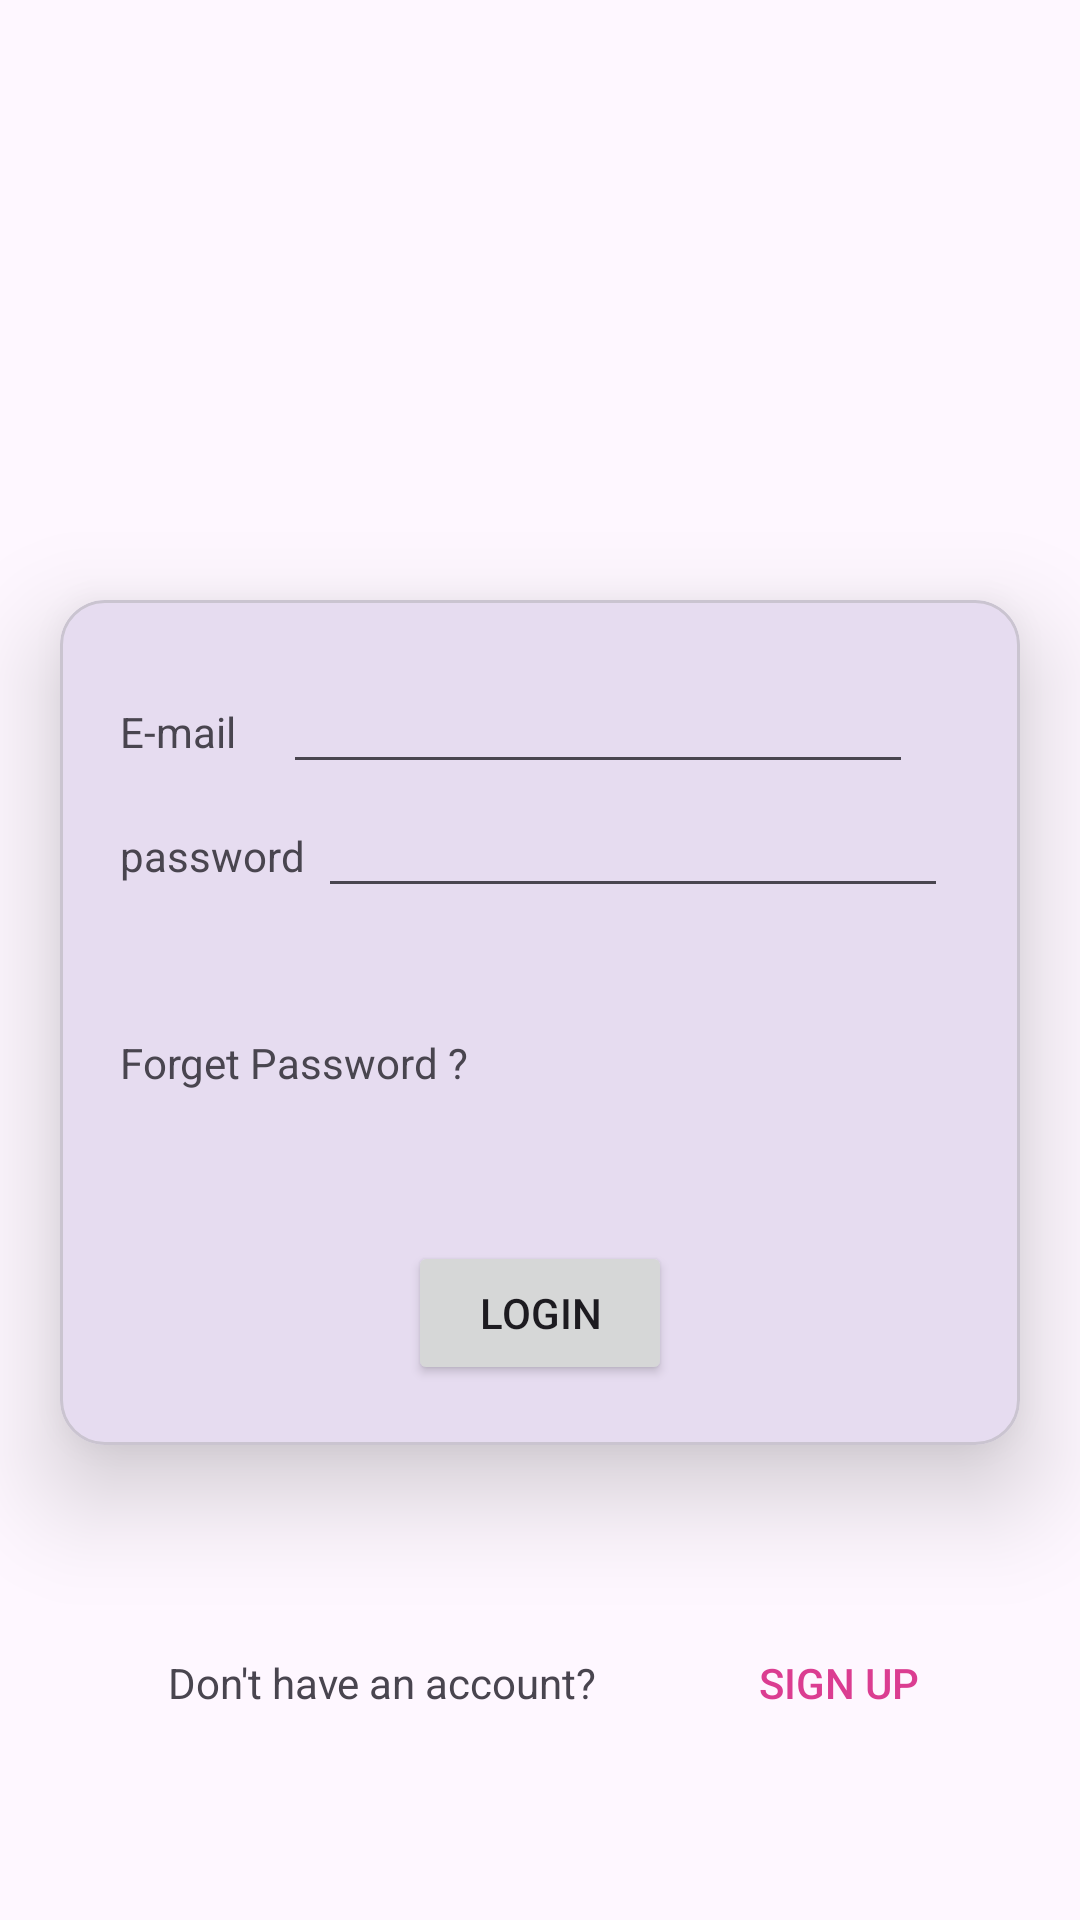

The Android layout XML behind this screen, and the referenced resources:
<!-- AndroidManifest.xml: application theme Theme.MAD_Practical4_21012011093 -->
<!-- res/layout/activity_login.xml -->
<?xml version="1.0" encoding="utf-8"?>
<androidx.constraintlayout.widget.ConstraintLayout xmlns:android="http://schemas.android.com/apk/res/android"
    xmlns:app="http://schemas.android.com/apk/res-auto"
    xmlns:tools="http://schemas.android.com/tools"
    android:layout_width="match_parent"
    android:layout_height="match_parent"
    tools:context=".MainActivity">

    <ImageView
        android:id="@+id/imageView"
        android:layout_width="match_parent"
        android:layout_height="200dp"
        app:layout_constraintStart_toStartOf="parent"
        app:layout_constraintTop_toTopOf="parent"
        app:srcCompat="@drawable/guni_pink_logo" />

    <com.google.android.material.card.MaterialCardView
        android:id="@+id/materialCardView"
        android:layout_width="match_parent"
        android:layout_height="wrap_content"
        android:layout_marginHorizontal="20dp"
        app:cardCornerRadius="15dp"
        app:cardElevation="20dp"
        app:layout_constraintStart_toStartOf="parent"
        app:layout_constraintTop_toBottomOf="@id/imageView">

        <androidx.constraintlayout.widget.ConstraintLayout
            android:layout_width="match_parent"
            android:layout_height="match_parent"
            android:padding="20dp">


            <TextView
                android:id="@+id/textView"
                android:layout_width="wrap_content"
                android:layout_height="wrap_content"
                android:text="E-mail"
                app:layout_constraintBaseline_toBaselineOf="@+id/editTextTextEmailAddress"
                app:layout_constraintStart_toStartOf="parent" />

            <EditText
                android:id="@+id/editTextTextEmailAddress"
                android:layout_width="wrap_content"
                android:layout_height="wrap_content"
                android:ems="10"
                android:inputType="textEmailAddress"
                app:layout_constraintEnd_toEndOf="parent"
                app:layout_constraintStart_toEndOf="@+id/textView"
                app:layout_constraintTop_toTopOf="parent" />

            <TextView
                android:id="@+id/textView2"
                android:layout_width="wrap_content"
                android:layout_height="wrap_content"
                android:text="password"
                app:layout_constraintBaseline_toBaselineOf="@+id/editTextTextPassword"
                app:layout_constraintEnd_toEndOf="@+id/textView"
                app:layout_constraintHorizontal_bias="0.0"
                app:layout_constraintStart_toStartOf="@+id/textView" />

            <TextView
                android:id="@+id/textView3"
                android:layout_width="wrap_content"
                android:layout_height="wrap_content"
                android:layout_marginTop="50dp"
                android:text="Forget Password ?"
                app:layout_constraintStart_toStartOf="parent"
                app:layout_constraintTop_toBottomOf="@+id/textView2" />

            <EditText
                android:id="@+id/editTextTextPassword"
                android:layout_width="wrap_content"
                android:layout_height="wrap_content"
                android:ems="10"
                android:inputType="textPassword"
                app:layout_constraintEnd_toEndOf="parent"
                app:layout_constraintStart_toEndOf="@+id/textView2"
                app:layout_constraintTop_toBottomOf="@+id/editTextTextEmailAddress" />

            <Button
                android:id="@+id/button"
                android:layout_width="wrap_content"
                android:layout_height="wrap_content"
                android:layout_marginTop="50dp"
                android:text="Login"
                app:layout_constraintEnd_toEndOf="parent"
                app:layout_constraintStart_toStartOf="parent"
                app:layout_constraintTop_toBottomOf="@+id/textView3" />
        </androidx.constraintlayout.widget.ConstraintLayout>

    </com.google.android.material.card.MaterialCardView>

    <TextView
        android:id="@+id/textView4"
        android:layout_width="wrap_content"
        android:layout_height="wrap_content"
        android:layout_marginStart="56dp"
        android:text="Don't have an account?"
        app:layout_constraintBaseline_toBaselineOf="@+id/button2"
        app:layout_constraintStart_toStartOf="parent" />

    <Button
        android:id="@+id/button2"
        android:layout_width="wrap_content"
        android:layout_height="wrap_content"
        android:background="#00ffffff"
        android:text="SIGN UP"
        android:textColor="#DB3D91"
        app:layout_constraintBottom_toBottomOf="parent"
        app:layout_constraintEnd_toEndOf="parent"
        app:layout_constraintStart_toEndOf="@+id/textView4"
        app:layout_constraintTop_toBottomOf="@+id/materialCardView" />
</androidx.constraintlayout.widget.ConstraintLayout>
<!-- resources referenced by this layout -->
<resources>
  <style name="Theme.MAD_Practical4_21012011093" parent="Base.Theme.MAD_Practical4_21012011093" />
  <style name="Base.Theme.MAD_Practical4_21012011093" parent="Theme.Material3.DayNight.NoActionBar">
          
          
      </style>
</resources>
